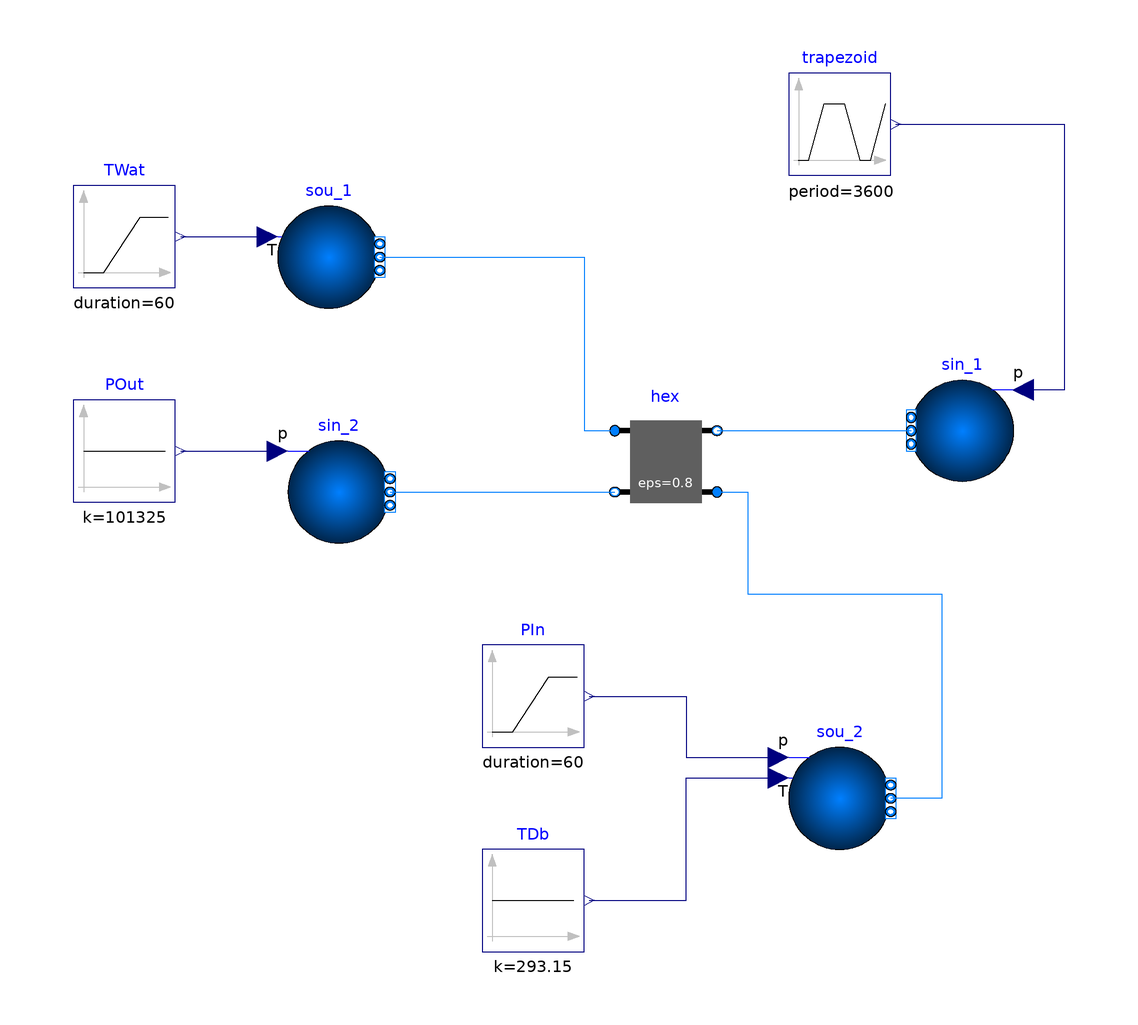

This picture is the connection diagram that the Modelica source below describes through its graphical annotations.

model ConstantEffectiveness
  "Model that demonstrates use of a heat exchanger with constant effectiveness"
  extends Modelica.Icons.Example;

 package Medium1 = BrineGrid.Media.Water;
 package Medium2 = BrineGrid.Media.Air;
  BrineGrid.Fluid.Sources.Boundary_pT sin_2(
    redeclare package Medium = Medium2,
    use_p_in=true,
    nPorts=1,
    T=273.15 + 10,
    X={0.001,0.999})      annotation (Placement(transformation(extent={{-58,-10},
            {-38,10}})));
    Modelica.Blocks.Sources.Ramp PIn(
    height=200,
    duration=60,
    offset=101325,
    startTime=50)
                 annotation (Placement(transformation(extent={{-20,-50},{0,-30}})));
  BrineGrid.Fluid.Sources.Boundary_pT sou_2(
    redeclare package Medium = Medium2, T=273.15 + 5,
    use_p_in=true,
    use_T_in=true,
    nPorts=1)             annotation (Placement(transformation(extent={{40,-70},
            {60,-50}})));
    Modelica.Blocks.Sources.Ramp TWat(
    height=10,
    duration=60,
    offset=273.15 + 30,
    startTime=60) "Water temperature"
                 annotation (Placement(transformation(extent={{-100,40},{-80,60}})));
  Modelica.Blocks.Sources.Constant TDb(k=293.15) "Drybulb temperature"
    annotation (Placement(transformation(extent={{-20,-90},{0,-70}})));
    Modelica.Blocks.Sources.Constant POut(k=101325)
      annotation (Placement(transformation(extent={{-100,-2},{-80,18}})));
  BrineGrid.Fluid.Sources.Boundary_pT sin_1(
    redeclare package Medium = Medium1,
    use_p_in=true,
    nPorts=1,
    p=300000,
    T=273.15 + 25)        annotation (Placement(transformation(extent={{84,2},{
            64,22}})));
  BrineGrid.Fluid.Sources.Boundary_pT sou_1(
    redeclare package Medium = Medium1,
    p=300000 + 5000,
    T=273.15 + 50,
    use_T_in=true,
    nPorts=1)             annotation (Placement(transformation(extent={{-60,36},
            {-40,56}})));
  BrineGrid.Fluid.HeatExchangers.ConstantEffectiveness hex(
    redeclare package Medium1 = Medium1,
    redeclare package Medium2 = Medium2,
    show_T=true,
    m1_flow_nominal=5,
    m2_flow_nominal=5,
    dp1_nominal=500,
    dp2_nominal=10)
    annotation (Placement(transformation(extent={{6,-4},{26,16}})));

  Modelica.Blocks.Sources.Trapezoid trapezoid(
    amplitude=5000,
    rising=10,
    width=100,
    falling=10,
    period=3600,
    offset=300000)
    annotation (Placement(transformation(extent={{40,62},{60,82}})));
equation
  connect(PIn.y,sou_2. p_in) annotation (Line(
      points={{1,-40},{20,-40},{20,-52},{38,-52}},
      color={0,0,127}));
  connect(TDb.y, sou_2.T_in) annotation (Line(points={{1,-80},{20,-80},{20,-56},
          {38,-56}}, color={0,0,127}));
  connect(TWat.y, sou_1.T_in)
    annotation (Line(points={{-79,50},{-70.5,50},{-62,50}},
                                                 color={0,0,127}));
  connect(sou_1.ports[1], hex.port_a1) annotation (Line(
      points={{-40,46},{0,46},{0,12},{6,12}},
      color={0,127,255}));
  connect(hex.port_a2, sou_2.ports[1]) annotation (Line(
      points={{26,5.55112e-16},{32,5.55112e-16},{32,-20},{70,-20},{70,-60},{60,
          -60}},
      color={0,127,255}));
  connect(POut.y, sin_2.p_in) annotation (Line(
      points={{-79,8},{-69.5,8},{-69.5,8},{-60,8}},
      color={0,0,127}));
  connect(hex.port_b1, sin_1.ports[1]) annotation (Line(
      points={{26,12},{45,12},{45,12},{64,12}},
      color={0,127,255}));
  connect(sin_2.ports[1], hex.port_b2) annotation (Line(
      points={{-38,6.66134e-16},{-27,6.66134e-16},{-27,1.22125e-15},{-16,
          1.22125e-15},{-16,5.55112e-16},{6,5.55112e-16}},
      color={0,127,255}));
  connect(trapezoid.y, sin_1.p_in) annotation (Line(
      points={{61,72},{94,72},{94,20},{86,20}},
      color={0,0,127}));
  annotation(experiment(StopTime=360),
__Dymola_Commands(file="modelica://BrineGrid/Resources/Scripts/Dymola/Fluid/HeatExchangers/Validation/ConstantEffectiveness.mos"
        "Simulate and plot"),
Documentation(info="<html>
<p>
This model tests
<a href=\"modelica://BrineGrid.Fluid.HeatExchangers.ConstantEffectiveness\">
BrineGrid.Fluid.HeatExchangers.ConstantEffectiveness</a>
for different inlet conditions.
</p>
</html>", revisions="<html>
<ul>
<li>
April 28, 2008, by Michael Wetter:<br/>
First implementation.
</li>
</ul>
</html>"));
end ConstantEffectiveness;